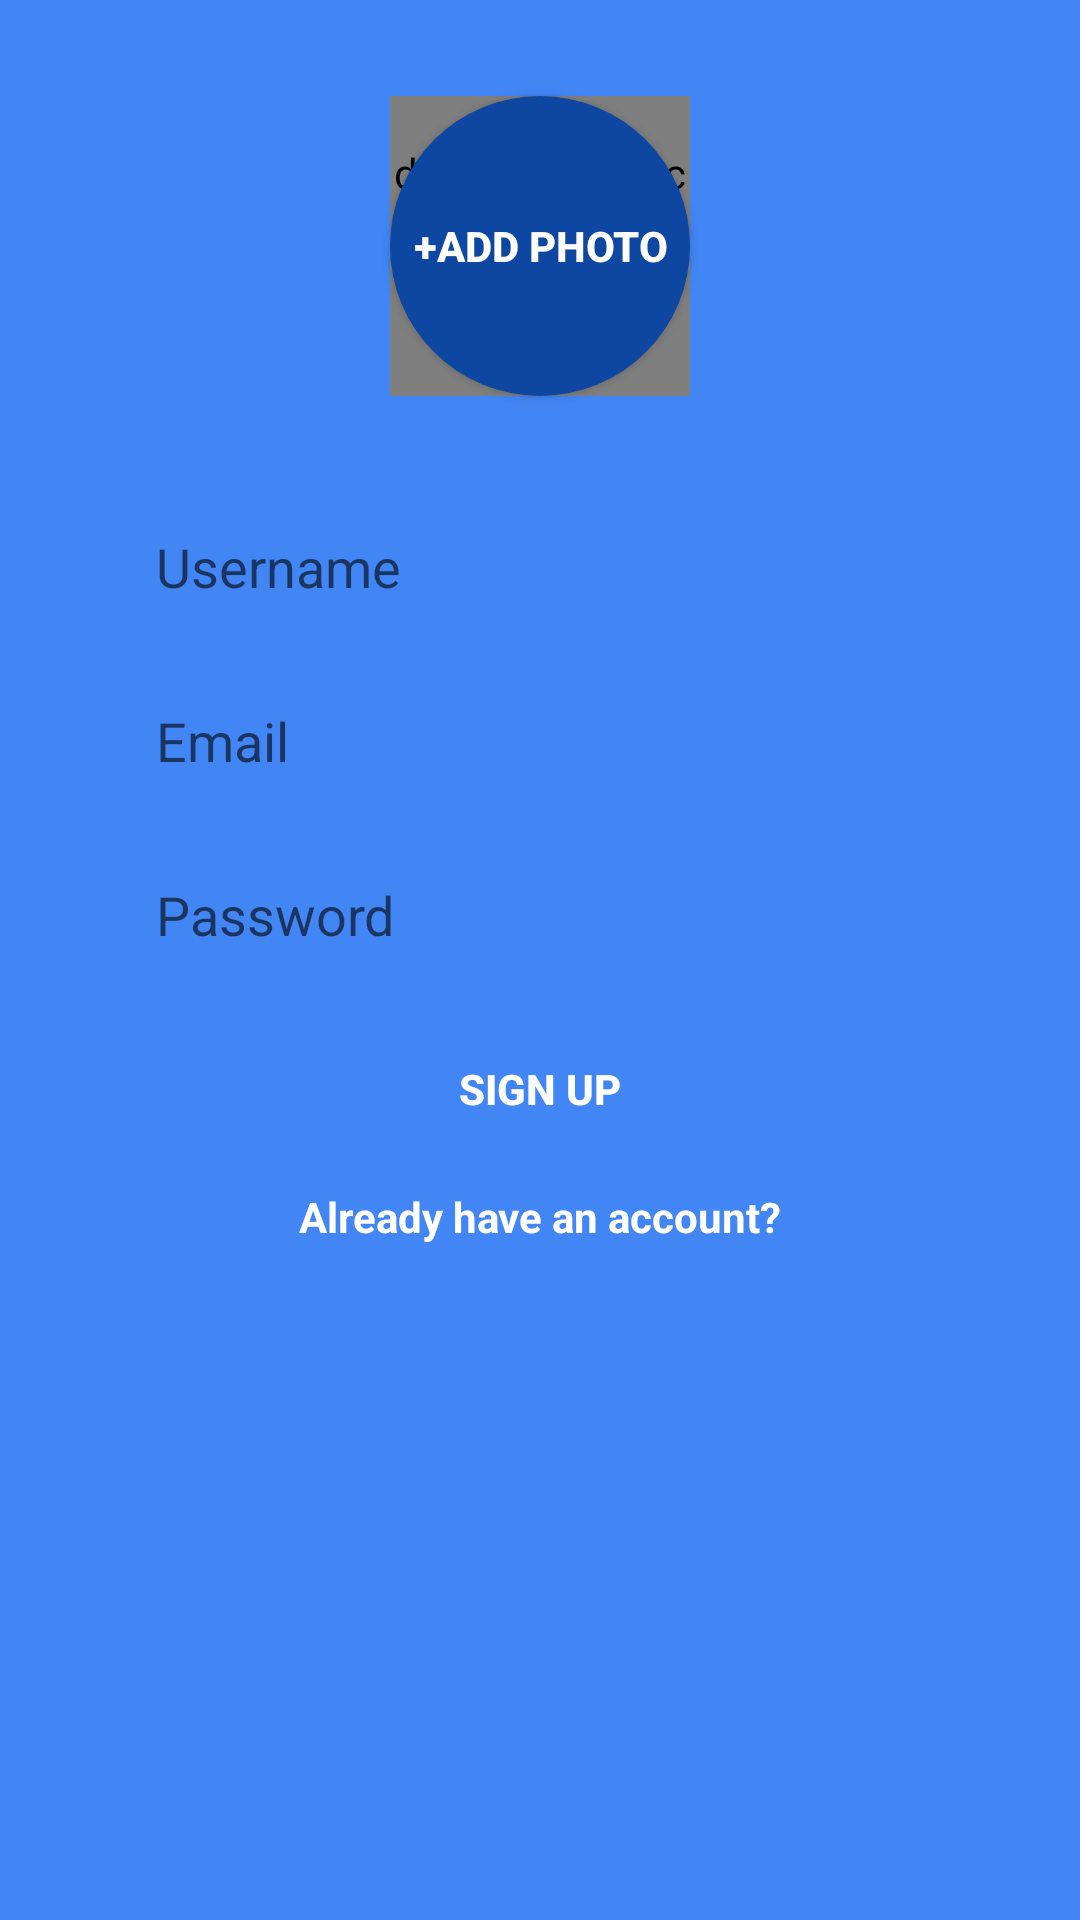

Write the Android layout XML for this screen, with the resource values it uses.
<!-- AndroidManifest.xml: application theme AppTheme -->
<!-- res/layout/activity_signup.xml -->
<?xml version="1.0" encoding="utf-8"?>
<ScrollView xmlns:android="http://schemas.android.com/apk/res/android"
            xmlns:tools="http://schemas.android.com/tools"
            xmlns:app="http://schemas.android.com/apk/res-auto"
            android:layout_width="match_parent"
            android:layout_height="match_parent"
            android:fillViewport="false"
            android:background="@color/colorPrimary"
            tools:context=".SignupActivity">

    <android.support.constraint.ConstraintLayout
            android:layout_width="match_parent"
            android:layout_height="wrap_content"
            android:focusable="true"
            android:focusableInTouchMode="true"
            >
        <EditText
                android:layout_width="0dp"
                android:layout_height="50dp"
                android:inputType="textPersonName"
                android:hint="@string/username"
                android:paddingLeft="20dp"
                android:maxLength="18"
                android:ems="10"
                android:id="@+id/et_username"
                android:background="@drawable/rounded_edittext"
                android:layout_marginStart="32dp" app:layout_constraintStart_toStartOf="parent"
                android:layout_marginEnd="32dp" app:layout_constraintEnd_toEndOf="parent"
                app:layout_constraintHorizontal_bias="0.0" android:layout_marginTop="32dp"
                app:layout_constraintTop_toBottomOf="@+id/btn_addphoto" />
        <EditText
                android:layout_width="0dp"
                android:layout_height="50dp"
                android:inputType="textEmailAddress"
                android:hint="@string/email"
                android:paddingLeft="20dp"
                android:ems="10"
                android:id="@+id/et_email"
                android:background="@drawable/rounded_edittext"
                android:layout_marginTop="8dp"
                app:layout_constraintTop_toBottomOf="@+id/et_username"
                app:layout_constraintStart_toStartOf="@+id/et_username" app:layout_constraintEnd_toEndOf="@+id/et_username"/>
        <EditText
                android:layout_width="0dp"
                android:layout_height="50dp"
                android:inputType="textPassword"
                android:hint="@string/password"
                android:paddingLeft="20dp"
                android:background="@drawable/rounded_edittext"
                android:ems="10"
                android:id="@+id/et_password" android:layout_marginTop="8dp"
                app:layout_constraintTop_toBottomOf="@+id/et_email"
                app:layout_constraintStart_toStartOf="@+id/et_email"
                app:layout_constraintEnd_toEndOf="@+id/et_email"/>
        <Button
                android:text="@string/signup"
                android:layout_width="0dp"
                android:layout_height="50dp"
                android:background="@drawable/rounded_button"
                android:textColor="@android:color/white"
                android:textStyle="bold"
                android:id="@+id/btn_signup" android:layout_marginTop="8dp"
                app:layout_constraintTop_toBottomOf="@+id/et_password"
                app:layout_constraintStart_toStartOf="@+id/et_password"
                app:layout_constraintEnd_toEndOf="@+id/et_password" app:layout_constraintHorizontal_bias="0.0"
                android:scrollbarSize="4dp"/>
        <TextView
                android:text="@string/already_have_an_account"
                android:layout_width="wrap_content"
                android:layout_height="wrap_content"
                android:textColor="@android:color/white"
                android:textStyle="bold"
                android:id="@+id/tv_already_have_account" android:layout_marginTop="8dp"
                app:layout_constraintTop_toBottomOf="@+id/btn_signup" app:layout_constraintStart_toStartOf="parent"
                android:layout_marginStart="8dp" app:layout_constraintEnd_toEndOf="parent" android:layout_marginEnd="8dp"
        />
        <Button
                android:text="@string/add_photo"
                android:layout_width="100dp"
                android:layout_height="100dp"
                android:background="@drawable/circle_button"
                android:textColor="@android:color/white"
                android:textSize="14sp"
                android:textStyle="bold"
                android:id="@+id/btn_addphoto" android:layout_marginTop="32dp"
                app:layout_constraintTop_toTopOf="parent" app:layout_constraintStart_toStartOf="parent"
                android:layout_marginStart="8dp" app:layout_constraintEnd_toEndOf="parent"
                android:layout_marginEnd="8dp"/>

        <de.hdodenhof.circleimageview.CircleImageView
                android:layout_width="100dp"
                android:layout_height="100dp"
                app:civ_border_width="4dp"
                app:civ_border_color="@color/colorPrimaryDark"
                app:layout_constraintTop_toTopOf="@+id/btn_addphoto"
                app:layout_constraintStart_toStartOf="@+id/btn_addphoto"
                app:layout_constraintBottom_toBottomOf="@+id/btn_addphoto"
                app:layout_constraintEnd_toEndOf="@+id/btn_addphoto" android:id="@+id/iv_circle_image"/>
        <ProgressBar
                style="?android:attr/progressBarStyle"
                android:layout_width="wrap_content"
                android:layout_height="0dp"
                android:indeterminateTint="@android:color/white"
                android:id="@+id/pbc_loading"
                android:translationZ="10dp" android:scrollbarSize="4dp"
                app:layout_constraintEnd_toEndOf="@+id/btn_signup"
                app:layout_constraintStart_toStartOf="@+id/btn_signup"
                app:layout_constraintTop_toTopOf="@+id/btn_signup"
                app:layout_constraintBottom_toBottomOf="@+id/btn_signup" android:visibility="gone"/>

    </android.support.constraint.ConstraintLayout>
</ScrollView>
<!-- resources referenced by this layout -->
<resources>
  <color name="colorPrimary">#4285F4</color>
  <color name="colorPrimaryDark">#0D47A1</color>
  <!-- drawable circle_button (drawable) -->
  <?xml version="1.0" encoding="utf-8"?>
  <shape xmlns:android="http://schemas.android.com/apk/res/android">
      <solid android:color="@color/colorPrimaryDark"/>
      <corners android:radius="90dp"/>
  </shape>
  <string name="add_photo">+ADD PHOTO</string>
  <string name="already_have_an_account">Already have an account?</string>
  <string name="email">Email</string>
  <string name="password">Password</string>
  <string name="signup">Sign Up</string>
  <string name="username">Username</string>
  <style name="AppTheme" parent="Theme.AppCompat.Light.DarkActionBar">
          
          <item name="colorPrimary">@color/colorPrimary</item>
          <item name="colorPrimaryDark">@color/colorPrimaryDark</item>
  
          
          <item name="colorAccent">@color/colorPrimaryDark</item>
      </style>
</resources>
